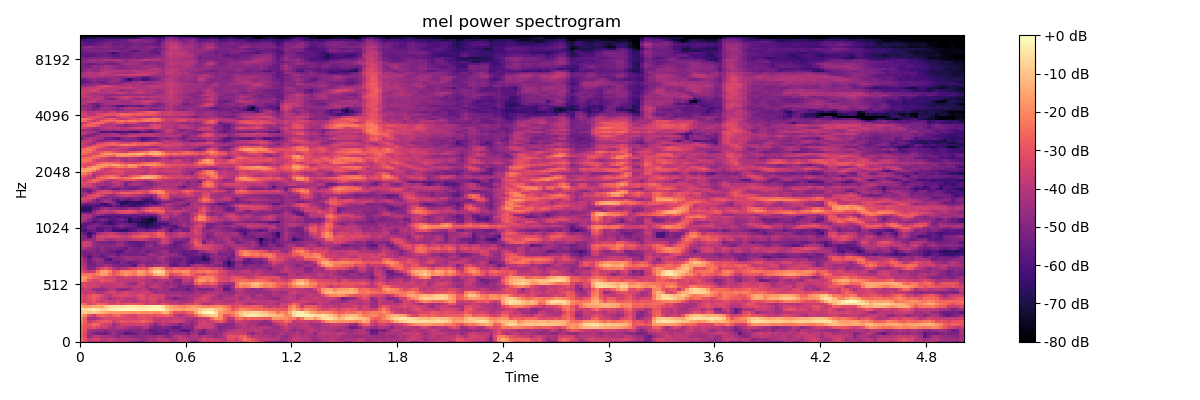

The table this chart was drawn from, first rows:
-2.871289253234863281e+01, -3.338713836669921875e+01, -4.048267745971679688e+01, -4.295080947875976562e+01, -4.048437881469726562e+01, -4.255466842651367188e+01, -4.261968994140625000e+01, -3.908091735839843750e+01, -4.029798126220703125e+01, -4.149584960937500000e+01, -3.950055694580078125e+01, -4.265821838378906250e+01, -4.665085601806640625e+01, -4.895754241943359375e+01, -5.169395446777343750e+01, -5.036298370361328125e+01, -4.425228500366210938e+01, -4.168360900878906250e+01, -4.384969329833984375e+01, -4.090711975097656250e+01, -3.821863555908203125e+01, -3.865454483032226562e+01, -4.451166152954101562e+01, -4.388850021362304688e+01
-2.530272293090820312e+01, -3.056961441040039062e+01, -3.822963333129882812e+01, -3.410044860839843750e+01, -3.383796691894531250e+01, -3.890034484863281250e+01, -3.937767791748046875e+01, -3.699590301513671875e+01, -3.782284927368164062e+01, -4.248773956298828125e+01, -4.093166351318359375e+01, -4.152083587646484375e+01, -4.213357925415039062e+01, -4.173485565185546875e+01, -4.513960266113281250e+01, -4.770143890380859375e+01, -4.465097045898437500e+01, -4.134514236450195312e+01, -4.179431152343750000e+01, -3.814990615844726562e+01, -3.959803390502929688e+01, -3.871064758300781250e+01, -4.323683929443359375e+01, -4.283170700073242188e+01
-2.746328353881835938e+01, -3.352901077270507812e+01, -4.480996322631835938e+01, -3.949458312988281250e+01, -3.861719894409179688e+01, -4.214452743530273438e+01, -4.202712249755859375e+01, -4.373014450073242188e+01, -4.575655364990234375e+01, -4.955439758300781250e+01, -4.562117004394531250e+01, -4.512100982666015625e+01, -4.645048522949218750e+01, -4.848198699951171875e+01, -4.875820159912109375e+01, -4.672370910644531250e+01, -4.545346069335937500e+01, -4.637964630126953125e+01, -4.562147521972656250e+01, -4.299928283691406250e+01, -4.427764511108398438e+01, -5.062896728515625000e+01, -4.726847076416015625e+01, -3.985346221923828125e+01
-2.715731811523437500e+01, -3.311198043823242188e+01, -4.469701385498046875e+01, -5.053588104248046875e+01, -5.322465896606445312e+01, -5.222757720947265625e+01, -5.428342437744140625e+01, -4.863495635986328125e+01, -4.487031936645507812e+01, -4.942086791992187500e+01, -5.160889434814453125e+01, -5.866693878173828125e+01, -5.559687042236328125e+01, -5.434151458740234375e+01, -4.908302307128906250e+01, -4.883723449707031250e+01, -5.077429199218750000e+01, -5.228136444091796875e+01, -5.654906463623046875e+01, -5.540623474121093750e+01, -5.403617858886718750e+01, -5.487123870849609375e+01, -4.695317840576171875e+01, -4.834329223632812500e+01
-2.475860977172851562e+01, -3.042851638793945312e+01, -4.200514221191406250e+01, -4.506030273437500000e+01, -4.616787719726562500e+01, -4.679630279541015625e+01, -4.853738403320312500e+01, -4.674542236328125000e+01, -4.542533874511718750e+01, -4.679447937011718750e+01, -4.630274200439453125e+01, -4.954566192626953125e+01, -5.108784103393554688e+01, -4.915632629394531250e+01, -5.070037078857421875e+01, -4.663765716552734375e+01, -5.038494491577148438e+01, -5.603404235839843750e+01, -5.480250549316406250e+01, -5.307112884521484375e+01, -5.452227783203125000e+01, -5.609989547729492188e+01, -5.159515762329101562e+01, -5.135629653930664062e+01
-2.458880805969238281e+01, -3.058210182189941406e+01, -3.225505828857421875e+01, -2.984372520446777344e+01, -3.282487869262695312e+01, -3.628443527221679688e+01, -3.561803436279296875e+01, -4.059165954589843750e+01, -4.430230712890625000e+01, -3.968222045898437500e+01, -3.980484771728515625e+01, -4.120954132080078125e+01, -4.448288345336914062e+01, -4.492784118652343750e+01, -4.483831024169921875e+01, -4.190954208374023438e+01, -4.072170639038085938e+01, -4.807734680175781250e+01, -5.236435699462890625e+01, -5.203666687011718750e+01, -4.997972106933593750e+01, -5.059553146362304688e+01, -5.359676742553710938e+01, -5.776998901367187500e+01
-2.329247665405273438e+01, -2.922721672058105469e+01, -3.013597488403320312e+01, -2.465508651733398438e+01, -2.571595382690429688e+01, -3.272688674926757812e+01, -3.479177093505859375e+01, -3.670249176025390625e+01, -4.331079101562500000e+01, -4.065317535400390625e+01, -3.469095611572265625e+01, -3.445996856689453125e+01, -3.572748184204101562e+01, -3.564087677001953125e+01, -3.549678802490234375e+01, -3.477003097534179688e+01, -3.658395004272460938e+01, -4.218936157226562500e+01, -5.050740814208984375e+01, -4.324742126464843750e+01, -3.884577941894531250e+01, -4.136115264892578125e+01, -4.477144241333007812e+01, -4.547389984130859375e+01
-2.103721618652343750e+01, -2.675159645080566406e+01, -3.754770278930664062e+01, -3.427258300781250000e+01, -3.141448020935058594e+01, -2.864477348327636719e+01, -2.761702346801757812e+01, -2.939604187011718750e+01, -3.569525146484375000e+01, -3.239262390136718750e+01, -2.853380584716796875e+01, -3.042052459716796875e+01, -3.110102462768554688e+01, -2.988700485229492188e+01, -2.960511207580566406e+01, -2.681787490844726562e+01, -2.842580986022949219e+01, -3.072946357727050781e+01, -3.761936950683593750e+01, -3.915041732788085938e+01, -3.560481643676757812e+01, -3.766300201416015625e+01, -3.544174575805664062e+01, -3.469749069213867188e+01
-2.085363388061523438e+01, -2.697941398620605469e+01, -4.381910324096679688e+01, -4.281354904174804688e+01, -4.001812744140625000e+01, -3.551678466796875000e+01, -3.340494155883789062e+01, -3.370908355712890625e+01, -3.355550765991210938e+01, -3.258107376098632812e+01, -3.213350296020507812e+01, -3.289910888671875000e+01, -3.314953613281250000e+01, -3.405806350708007812e+01, -3.225202560424804688e+01, -3.146184158325195312e+01, -3.203300094604492188e+01, -3.266703414916992188e+01, -3.751299285888671875e+01, -3.705676269531250000e+01, -3.634123611450195312e+01, -3.742594909667968750e+01, -3.794103240966796875e+01, -3.605885696411132812e+01
-1.479086112976074219e+01, -2.048145484924316406e+01, -2.978555297851562500e+01, -3.682858276367187500e+01, -2.847338104248046875e+01, -2.601150703430175781e+01, -2.756193161010742188e+01, -3.030816268920898438e+01, -2.716407203674316406e+01, -2.487826919555664062e+01, -2.850139999389648438e+01, -3.121837997436523438e+01, -3.259754562377929688e+01, -3.521970367431640625e+01, -3.015379905700683594e+01, -2.879373359680175781e+01, -3.091881752014160156e+01, -2.980269622802734375e+01, -2.947715759277343750e+01, -2.873633003234863281e+01, -2.840408325195312500e+01, -2.572221565246582031e+01, -2.928255462646484375e+01, -3.760216140747070312e+01
-9.833371162414550781e+00, -8.864826202392578125e+00, -1.017040348052978516e+01, -8.869298934936523438e+00, -1.101185226440429688e+01, -1.346433639526367188e+01, -1.487244987487792969e+01, -1.806943321228027344e+01, -1.723368072509765625e+01, -1.629578399658203125e+01, -1.727782440185546875e+01, -1.790313339233398438e+01, -1.819009780883789062e+01, -1.927319335937500000e+01, -1.755755996704101562e+01, -1.916290092468261719e+01, -1.904952621459960938e+01, -1.804061126708984375e+01, -2.029798507690429688e+01, -1.994262695312500000e+01, -1.337797164916992188e+01, -1.367217254638671875e+01, -2.195324897766113281e+01, -3.025302505493164062e+01
-6.227350234985351562e+00, -6.070880889892578125e+00, -4.861871719360351562e+00, -3.238763809204101562e+00, -4.651659011840820312e+00, -7.281696319580078125e+00, -6.412631988525390625e+00, -4.021001815795898438e+00, -2.606758117675781250e+00, -2.110273361206054688e+00, -1.528371810913085938e+00, -9.046993255615234375e-01, -7.680130004882812500e-01, -1.367547988891601562e+00, -2.349416732788085938e+00, -2.985630035400390625e+00, -2.146127700805664062e+00, -2.176937103271484375e+00, -2.019975662231445312e+00, -1.505315780639648438e+00, -2.683498382568359375e+00, -8.206848144531250000e+00, -1.346093845367431641e+01, -1.509012603759765625e+01
-1.300416755676269531e+01, -1.761335372924804688e+01, -1.696599769592285156e+01, -1.421155738830566406e+01, -1.419389533996582031e+01, -1.610930252075195312e+01, -1.033568954467773438e+01, -6.558168411254882812e+00, -5.411626815795898438e+00, -5.711307525634765625e+00, -5.451023101806640625e+00, -4.710321426391601562e+00, -4.256366729736328125e+00, -4.450531005859375000e+00, -5.413249969482421875e+00, -5.556123733520507812e+00, -4.265117645263671875e+00, -3.376691818237304688e+00, -2.726268768310546875e+00, -3.085149765014648438e+00, -6.641061782836914062e+00, -1.344699096679687500e+01, -1.560429954528808594e+01, -1.834933853149414062e+01
-2.278022766113281250e+01, -2.602872085571289062e+01, -3.386397552490234375e+01, -3.096090316772460938e+01, -2.682696914672851562e+01, -2.578511810302734375e+01, -2.852531433105468750e+01, -3.443799209594726562e+01, -3.364226913452148438e+01, -3.013479804992675781e+01, -3.202110671997070312e+01, -2.980183029174804688e+01, -2.837327194213867188e+01, -2.838699340820312500e+01, -2.958381271362304688e+01, -3.084333038330078125e+01, -3.720446014404296875e+01, -3.410675048828125000e+01, -3.462293624877929688e+01, -3.630274963378906250e+01, -2.921486663818359375e+01, -3.240424346923828125e+01, -3.715107345581054688e+01, -3.524482345581054688e+01
-3.315203475952148438e+01, -3.414596557617187500e+01, -3.127998542785644531e+01, -2.937032699584960938e+01, -3.385042572021484375e+01, -3.605086517333984375e+01, -3.474186706542968750e+01, -3.727133178710937500e+01, -3.765006256103515625e+01, -3.410489273071289062e+01, -3.803702545166015625e+01, -3.925821685791015625e+01, -3.840798568725585938e+01, -4.020578765869140625e+01, -3.662232971191406250e+01, -3.541218948364257812e+01, -3.747143554687500000e+01, -3.336599349975585938e+01, -3.462918853759765625e+01, -4.068637847900390625e+01, -3.807910919189453125e+01, -3.928833389282226562e+01, -4.131432723999023438e+01, -4.100200271606445312e+01
-3.111433219909667969e+01, -3.394741821289062500e+01, -3.072298431396484375e+01, -2.821566390991210938e+01, -3.025856971740722656e+01, -3.560641098022460938e+01, -3.896026992797851562e+01, -4.361146545410156250e+01, -4.066769790649414062e+01, -3.877449417114257812e+01, -3.606223297119140625e+01, -3.954389953613281250e+01, -3.960340118408203125e+01, -3.891715621948242188e+01, -3.420651245117187500e+01, -3.126218414306640625e+01, -3.565311431884765625e+01, -3.241204452514648438e+01, -3.327880477905273438e+01, -3.639797210693359375e+01, -3.624703979492187500e+01, -4.503095245361328125e+01, -4.597959136962890625e+01, -5.099949645996093750e+01
-3.077388191223144531e+01, -3.495596694946289062e+01, -3.150005912780761719e+01, -2.749074745178222656e+01, -2.849767494201660156e+01, -3.250185775756835938e+01, -3.648548889160156250e+01, -4.109449768066406250e+01, -3.447931671142578125e+01, -3.263644409179687500e+01, -3.171332931518554688e+01, -3.203586196899414062e+01, -3.338994216918945312e+01, -3.553317260742187500e+01, -3.097325897216796875e+01, -3.156804084777832031e+01, -3.656443786621093750e+01, -3.339204788208007812e+01, -3.410848236083984375e+01, -3.492634582519531250e+01, -3.538031768798828125e+01, -4.177236175537109375e+01, -4.236906433105468750e+01, -4.079401779174804688e+01
-3.489244842529296875e+01, -3.897844696044921875e+01, -3.680268859863281250e+01, -3.652973175048828125e+01, -4.239739990234375000e+01, -4.271694946289062500e+01, -3.915585708618164062e+01, -3.491326904296875000e+01, -3.358691024780273438e+01, -3.987277221679687500e+01, -3.700632858276367188e+01, -3.268991470336914062e+01, -3.579339218139648438e+01, -3.723139190673828125e+01, -3.694005584716796875e+01, -3.718877792358398438e+01, -3.529717254638671875e+01, -3.983428955078125000e+01, -4.473566436767578125e+01, -4.392259216308593750e+01, -4.396273422241210938e+01, -4.508501434326171875e+01, -4.455562591552734375e+01, -4.471173095703125000e+01
-4.044279479980468750e+01, -3.712632369995117188e+01, -3.784980392456054688e+01, -4.518321609497070312e+01, -4.667679214477539062e+01, -4.725263977050781250e+01, -4.528760147094726562e+01, -3.975514602661132812e+01, -4.047310638427734375e+01, -4.679164886474609375e+01, -4.796855163574218750e+01, -4.833724212646484375e+01, -4.569541931152343750e+01, -4.104790878295898438e+01, -4.090647125244140625e+01, -3.879603958129882812e+01, -4.160223007202148438e+01, -4.840437316894531250e+01, -4.489618682861328125e+01, -4.304121398925781250e+01, -4.413002395629882812e+01, -4.426029205322265625e+01, -5.129196166992187500e+01, -5.123647308349609375e+01
-3.440109634399414062e+01, -3.231104660034179688e+01, -3.505479431152343750e+01, -3.528742980957031250e+01, -3.584815979003906250e+01, -4.220896148681640625e+01, -4.004944610595703125e+01, -3.954200744628906250e+01, -3.802742767333984375e+01, -3.760209274291992188e+01, -3.696232986450195312e+01, -3.894447708129882812e+01, -4.227688598632812500e+01, -3.996815872192382812e+01, -3.599577331542968750e+01, -3.914469909667968750e+01, -4.477347564697265625e+01, -3.895082855224609375e+01, -3.694361877441406250e+01, -3.931848907470703125e+01, -4.527093505859375000e+01, -4.322620773315429688e+01, -4.257617187500000000e+01, -4.580387878417968750e+01
-3.523999404907226562e+01, -3.278077697753906250e+01, -3.560070419311523438e+01, -3.543357849121093750e+01, -3.674588012695312500e+01, -3.511304855346679688e+01, -3.742394256591796875e+01, -3.712997436523437500e+01, -3.778387832641601562e+01, -3.737647628784179688e+01, -3.712247467041015625e+01, -4.047151947021484375e+01, -4.437994384765625000e+01, -4.668194961547851562e+01, -3.850528335571289062e+01, -3.616769409179687500e+01, -4.263711547851562500e+01, -4.318672180175781250e+01, -4.025853347778320312e+01, -4.085008621215820312e+01, -4.328189468383789062e+01, -4.889156341552734375e+01, -4.366397094726562500e+01, -4.827008819580078125e+01
-1.688145446777343750e+01, -1.970293617248535156e+01, -2.980993652343750000e+01, -3.352850341796875000e+01, -3.365088272094726562e+01, -2.900829124450683594e+01, -3.043597412109375000e+01, -3.131553459167480469e+01, -3.292045593261718750e+01, -3.912020111083984375e+01, -3.822254943847656250e+01, -3.882812881469726562e+01, -3.792542266845703125e+01, -3.888196563720703125e+01, -3.786964416503906250e+01, -3.861347579956054688e+01, -4.145099639892578125e+01, -4.087822723388671875e+01, -4.480251312255859375e+01, -4.156569290161132812e+01, -4.160348510742187500e+01, -4.185323333740234375e+01, -4.195375823974609375e+01, -4.851826858520507812e+01
-1.758994865417480469e+01, -1.657667541503906250e+01, -2.193839645385742188e+01, -2.720982360839843750e+01, -2.793916320800781250e+01, -3.044985580444335938e+01, -3.268266296386718750e+01, -3.268254089355468750e+01, -3.422061920166015625e+01, -3.751628875732421875e+01, -3.692130279541015625e+01, -3.315700912475585938e+01, -3.521306610107421875e+01, -3.720232391357421875e+01, -3.435147476196289062e+01, -3.343692398071289062e+01, -3.802162170410156250e+01, -3.613910675048828125e+01, -3.377151870727539062e+01, -3.374982833862304688e+01, -2.866539955139160156e+01, -3.012036132812500000e+01, -4.317258834838867188e+01, -4.135749816894531250e+01
-2.316043090820312500e+01, -2.338499641418457031e+01, -2.311220169067382812e+01, -2.504590988159179688e+01, -2.185415267944335938e+01, -1.678739547729492188e+01, -1.770710945129394531e+01, -2.318558311462402344e+01, -2.891114425659179688e+01, -2.520858955383300781e+01, -2.146934890747070312e+01, -1.846286582946777344e+01, -2.062244415283203125e+01, -2.316527557373046875e+01, -1.791399574279785156e+01, -1.846710395812988281e+01, -2.429561805725097656e+01, -2.269123649597167969e+01, -1.484061622619628906e+01, -1.110354709625244141e+01, -1.260401153564453125e+01, -2.196699142456054688e+01, -3.192438316345214844e+01, -3.003354263305664062e+01
-3.075960350036621094e+01, -3.557363891601562500e+01, -3.875547027587890625e+01, -3.623926162719726562e+01, -2.409573936462402344e+01, -1.638338470458984375e+01, -1.520675468444824219e+01, -2.032901573181152344e+01, -2.914989089965820312e+01, -2.637699317932128906e+01, -2.123570251464843750e+01, -1.913748931884765625e+01, -2.054072570800781250e+01, -2.153182029724121094e+01, -1.588590908050537109e+01, -1.644925308227539062e+01, -2.264153289794921875e+01, -1.420721244812011719e+01, -7.249265670776367188e+00, -5.381519317626953125e+00, -9.443326950073242188e+00, -2.100226020812988281e+01, -2.378383255004882812e+01, -2.064865493774414062e+01
-3.483773803710937500e+01, -4.003721237182617188e+01, -5.108695220947265625e+01, -4.873651885986328125e+01, -3.822322845458984375e+01, -3.193993377685546875e+01, -2.825291252136230469e+01, -3.298242568969726562e+01, -3.996488189697265625e+01, -4.554674530029296875e+01, -4.082824707031250000e+01, -3.987496948242187500e+01, -3.555190277099609375e+01, -3.260133361816406250e+01, -3.023601913452148438e+01, -2.951343154907226562e+01, -2.985546302795410156e+01, -2.132139968872070312e+01, -1.659241104125976562e+01, -1.607238006591796875e+01, -2.055124282836914062e+01, -3.151506614685058594e+01, -3.240059661865234375e+01, -2.782450866699218750e+01
-3.792719268798828125e+01, -4.293631744384765625e+01, -5.201852416992187500e+01, -5.299538040161132812e+01, -4.854576110839843750e+01, -4.661947631835937500e+01, -4.430239105224609375e+01, -4.473972320556640625e+01, -4.974893188476562500e+01, -5.184666824340820312e+01, -5.261354064941406250e+01, -5.125149154663085938e+01, -5.297468185424804688e+01, -5.895839691162109375e+01, -4.396772766113281250e+01, -4.097714996337890625e+01, -4.824472427368164062e+01, -4.699771881103515625e+01, -4.396118164062500000e+01, -4.346527862548828125e+01, -4.181604766845703125e+01, -4.325918579101562500e+01, -5.549018096923828125e+01, -5.707090759277343750e+01
-3.965520095825195312e+01, -4.548386383056640625e+01, -5.345830917358398438e+01, -5.116666793823242188e+01, -4.759256744384765625e+01, -4.814663696289062500e+01, -5.306166839599609375e+01, -5.268827819824218750e+01, -5.421773147583007812e+01, -5.628592681884765625e+01, -5.021222305297851562e+01, -5.275052261352539062e+01, -5.574874114990234375e+01, -5.292109680175781250e+01, -5.015384674072265625e+01, -4.734757614135742188e+01, -5.027855682373046875e+01, -4.894068145751953125e+01, -5.032905578613281250e+01, -4.915621185302734375e+01, -4.592108154296875000e+01, -4.750337982177734375e+01, -5.177123260498046875e+01, -5.499441528320312500e+01
-4.079673767089843750e+01, -4.616756439208984375e+01, -5.437977981567382812e+01, -4.687664031982421875e+01, -4.452989578247070312e+01, -4.663393020629882812e+01, -5.622530364990234375e+01, -6.105720520019531250e+01, -5.254946136474609375e+01, -5.043311309814453125e+01, -5.048453521728515625e+01, -4.656397247314453125e+01, -4.424576187133789062e+01, -4.760311889648437500e+01, -4.725956726074218750e+01, -4.558982849121093750e+01, -4.568039321899414062e+01, -4.786064910888671875e+01, -4.965483093261718750e+01, -4.427392578125000000e+01, -4.426054763793945312e+01, -4.978542327880859375e+01, -5.228242492675781250e+01, -5.457637786865234375e+01
-4.655221939086914062e+01, -5.239244842529296875e+01, -5.860946655273437500e+01, -4.977631378173828125e+01, -5.182247543334960938e+01, -5.607572937011718750e+01, -5.413113403320312500e+01, -4.866044616699218750e+01, -4.632479095458984375e+01, -5.001016235351562500e+01, -4.745489501953125000e+01, -4.421569824218750000e+01, -4.570642471313476562e+01, -4.525234222412109375e+01, -4.610534667968750000e+01, -4.383760070800781250e+01, -4.723503112792968750e+01, -4.599332809448242188e+01, -4.599674224853515625e+01, -4.383018493652343750e+01, -4.054700469970703125e+01, -4.430423736572265625e+01, -4.991821670532226562e+01, -4.948433685302734375e+01
-4.751617431640625000e+01, -5.255410766601562500e+01, -5.394634246826171875e+01, -4.988927459716796875e+01, -5.069910430908203125e+01, -5.436759185791015625e+01, -5.247530364990234375e+01, -5.022173309326171875e+01, -5.044863891601562500e+01, -5.633804702758789062e+01, -5.139526367187500000e+01, -5.103386688232421875e+01, -5.221542358398437500e+01, -5.255701446533203125e+01, -5.138099670410156250e+01, -5.300486755371093750e+01, -5.084516906738281250e+01, -4.429939270019531250e+01, -4.482558441162109375e+01, -4.843474578857421875e+01, -4.626185607910156250e+01, -4.531239318847656250e+01, -4.555977630615234375e+01, -4.721746826171875000e+01
-5.020088958740234375e+01, -5.222754669189453125e+01, -5.028046417236328125e+01, -4.926369094848632812e+01, -5.334020614624023438e+01, -4.874077606201171875e+01, -5.007479858398437500e+01, -5.414830398559570312e+01, -5.542829132080078125e+01, -5.878118133544921875e+01, -5.827043914794921875e+01, -5.065341186523437500e+01, -5.081478118896484375e+01, -5.329090499877929688e+01, -5.066857910156250000e+01, -4.918223571777343750e+01, -5.407119750976562500e+01, -5.181485366821289062e+01, -5.081948852539062500e+01, -4.819980621337890625e+01, -4.457833099365234375e+01, -4.518754577636718750e+01, -5.293904876708984375e+01, -5.200010299682617188e+01
-4.167840576171875000e+01, -4.226285552978515625e+01, -4.634643936157226562e+01, -4.800827789306640625e+01, -5.074166107177734375e+01, -4.623027038574218750e+01, -5.033636474609375000e+01, -5.067794036865234375e+01, -4.919828796386718750e+01, -5.114772033691406250e+01, -5.308633804321289062e+01, -5.556073379516601562e+01, -4.956890869140625000e+01, -5.134114074707031250e+01, -5.349260711669921875e+01, -5.123622131347656250e+01, -5.058319854736328125e+01, -5.030159759521484375e+01, -4.911421966552734375e+01, -4.912606811523437500e+01, -4.939710235595703125e+01, -5.083508300781250000e+01, -5.369438934326171875e+01, -5.315065002441406250e+01
-3.862514114379882812e+01, -3.483367156982421875e+01, -3.746485900878906250e+01, -4.637617111206054688e+01, -4.868824386596679688e+01, -4.792946624755859375e+01, -4.859066390991210938e+01, -4.859140396118164062e+01, -4.910595321655273438e+01, -4.574391174316406250e+01, -4.451956176757812500e+01, -4.995228576660156250e+01, -5.174427795410156250e+01, -5.541860198974609375e+01, -5.766952514648437500e+01, -5.501512145996093750e+01, -4.719245147705078125e+01, -4.585173797607421875e+01, -5.148117828369140625e+01, -4.816033935546875000e+01, -4.498904037475585938e+01, -4.867453002929687500e+01, -5.278053665161132812e+01, -5.616760253906250000e+01
-3.973416900634765625e+01, -3.527258300781250000e+01, -3.651886367797851562e+01, -4.666057968139648438e+01, -4.813263320922851562e+01, -5.101116180419921875e+01, -5.143931579589843750e+01, -5.256592178344726562e+01, -5.224620819091796875e+01, -4.762403869628906250e+01, -4.680549621582031250e+01, -5.171248626708984375e+01, -5.568618011474609375e+01, -5.575837707519531250e+01, -5.563275146484375000e+01, -5.538789749145507812e+01, -5.078858947753906250e+01, -4.904278564453125000e+01, -5.148603057861328125e+01, -4.324776458740234375e+01, -3.537597656250000000e+01, -3.619991683959960938e+01, -4.511772918701171875e+01, -5.513280487060546875e+01
-4.811441802978515625e+01, -4.813736724853515625e+01, -4.693572998046875000e+01, -4.664432525634765625e+01, -3.800745391845703125e+01, -3.750497436523437500e+01, -4.135668182373046875e+01, -4.464704895019531250e+01, -4.337711715698242188e+01, -4.026537322998046875e+01, -4.154446029663085938e+01, -4.228805923461914062e+01, -4.016134262084960938e+01, -3.807825469970703125e+01, -3.663165283203125000e+01, -3.815189743041992188e+01, -3.959005355834960938e+01, -4.324365615844726562e+01, -4.390021133422851562e+01, -4.383052062988281250e+01, -3.419766235351562500e+01, -3.654087829589843750e+01, -4.466976165771484375e+01, -4.868118286132812500e+01
-4.720093154907226562e+01, -5.187773895263671875e+01, -6.132958984375000000e+01, -4.705706787109375000e+01, -3.591499328613281250e+01, -3.422068786621093750e+01, -3.591870880126953125e+01, -3.209674072265625000e+01, -3.164306640625000000e+01, -3.345346450805664062e+01, -3.563647460937500000e+01, -3.760919952392578125e+01, -3.467606735229492188e+01, -2.979110145568847656e+01, -2.772085952758789062e+01, -2.674216461181640625e+01, -2.753883171081542969e+01, -3.221401596069335938e+01, -3.183531570434570312e+01, -2.692345619201660156e+01, -2.776089668273925781e+01, -3.543828582763671875e+01, -4.136211776733398438e+01, -3.880722808837890625e+01
-5.160789871215820312e+01, -5.694467544555664062e+01, -6.425265502929687500e+01, -5.692542266845703125e+01, -4.537019348144531250e+01, -4.021113967895507812e+01, -3.844631958007812500e+01, -3.622467041015625000e+01, -3.675534820556640625e+01, -4.182144927978515625e+01, -4.530454254150390625e+01, -4.506459045410156250e+01, -4.186132049560546875e+01, -3.746024703979492188e+01, -3.552498245239257812e+01, -3.237413406372070312e+01, -3.214628982543945312e+01, -3.310613632202148438e+01, -2.979931831359863281e+01, -2.605598068237304688e+01, -2.921298408508300781e+01, -4.060716247558593750e+01, -4.293503189086914062e+01, -4.005393218994140625e+01
-5.740496063232421875e+01, -6.182077026367187500e+01, -5.579741668701171875e+01, -5.491180801391601562e+01, -5.801132965087890625e+01, -5.955516815185546875e+01, -5.390886688232421875e+01, -5.518532180786132812e+01, -6.286525726318359375e+01, -6.309982299804687500e+01, -6.422470855712890625e+01, -6.499082946777343750e+01, -5.941826629638671875e+01, -5.669519042968750000e+01, -5.237673187255859375e+01, -5.133407592773437500e+01, -5.506528472900390625e+01, -5.236695861816406250e+01, -5.062554168701171875e+01, -4.334558868408203125e+01, -4.180592346191406250e+01, -4.933905029296875000e+01, -5.923728942871093750e+01, -5.120271301269531250e+01
-5.726709747314453125e+01, -5.736821365356445312e+01, -5.147156906127929688e+01, -5.091378021240234375e+01, -5.781064605712890625e+01, -5.736415863037109375e+01, -5.585099029541015625e+01, -5.518079376220703125e+01, -5.879878234863281250e+01, -5.749087524414062500e+01, -5.422415161132812500e+01, -5.874832916259765625e+01, -5.742543029785156250e+01, -5.676158905029296875e+01, -5.835192108154296875e+01, -6.012385559082031250e+01, -6.388714599609375000e+01, -6.030869293212890625e+01, -6.005837249755859375e+01, -5.959806060791015625e+01, -4.973674774169921875e+01, -5.041939163208007812e+01, -5.643257141113281250e+01, -5.937551116943359375e+01
-6.214743041992187500e+01, -5.707403564453125000e+01, -5.078869247436523438e+01, -4.982307815551757812e+01, -5.172185516357421875e+01, -5.387698364257812500e+01, -5.278813934326171875e+01, -5.332637786865234375e+01, -5.502892303466796875e+01, -5.041171264648437500e+01, -4.844988250732421875e+01, -5.216258239746093750e+01, -5.370973205566406250e+01, -5.627009582519531250e+01, -6.574765777587890625e+01, -6.623146057128906250e+01, -6.870664978027343750e+01, -6.499154663085937500e+01, -6.449870300292968750e+01, -6.150273895263671875e+01, -5.610818481445312500e+01, -5.638688278198242188e+01, -5.660818481445312500e+01, -5.843055725097656250e+01
-5.498939895629882812e+01, -5.822138214111328125e+01, -5.677133941650390625e+01, -5.179867553710937500e+01, -5.203166961669921875e+01, -5.639656829833984375e+01, -6.083428955078125000e+01, -6.580707550048828125e+01, -6.116293334960937500e+01, -5.571096801757812500e+01, -5.166365051269531250e+01, -5.389022064208984375e+01, -5.629280090332031250e+01, -5.839723968505859375e+01, -6.692996215820312500e+01, -6.802648925781250000e+01, -6.886312103271484375e+01, -7.005043029785156250e+01, -6.235197448730468750e+01, -6.209883880615234375e+01, -6.334403991699218750e+01, -6.053363800048828125e+01, -5.227092742919921875e+01, -4.930684661865234375e+01
-4.585400009155273438e+01, -4.769819641113281250e+01, -5.328697586059570312e+01, -6.145580291748046875e+01, -5.843675231933593750e+01, -5.511039733886718750e+01, -5.858253479003906250e+01, -6.477824401855468750e+01, -6.053224182128906250e+01, -5.727804565429687500e+01, -5.757129669189453125e+01, -6.120479583740234375e+01, -6.921531677246093750e+01, -6.558433532714843750e+01, -6.803582763671875000e+01, -7.104608154296875000e+01, -7.311019897460937500e+01, -7.100772857666015625e+01, -6.628771972656250000e+01, -5.715227127075195312e+01, -5.530062866210937500e+01, -5.387979888916015625e+01, -5.136843109130859375e+01, -4.919383239746093750e+01
-4.022647857666015625e+01, -4.229909133911132812e+01, -4.890689086914062500e+01, -5.486628723144531250e+01, -5.501890563964843750e+01, -5.033106994628906250e+01, -5.251651000976562500e+01, -5.860616302490234375e+01, -5.911675262451171875e+01, -5.551374816894531250e+01, -5.317677307128906250e+01, -5.768756866455078125e+01, -6.882156372070312500e+01, -6.147634887695312500e+01, -6.137795257568359375e+01, -6.813853454589843750e+01, -7.040809631347656250e+01, -7.452371215820312500e+01, -7.011170959472656250e+01, -5.143654632568359375e+01, -4.414816284179687500e+01, -4.437174987792968750e+01, -5.055073928833007812e+01, -4.879126739501953125e+01
-4.288732910156250000e+01, -4.052317428588867188e+01, -4.161212158203125000e+01, -5.095243072509765625e+01, -5.957318878173828125e+01, -6.093022918701171875e+01, -6.145490264892578125e+01, -6.019609832763671875e+01, -5.818747711181640625e+01, -6.117517089843750000e+01, -5.820246887207031250e+01, -5.926452636718750000e+01, -5.949821472167968750e+01, -5.543547821044921875e+01, -6.091331481933593750e+01, -6.139788818359375000e+01, -6.078570556640625000e+01, -6.548767852783203125e+01, -6.113717651367187500e+01, -5.089723205566406250e+01, -3.817589950561523438e+01, -3.767919158935546875e+01, -4.649706268310546875e+01, -4.485297393798828125e+01
-4.066411209106445312e+01, -4.005061340332031250e+01, -4.157603454589843750e+01, -4.815180206298828125e+01, -4.732032775878906250e+01, -4.958560180664062500e+01, -5.521772003173828125e+01, -5.589715576171875000e+01, -5.567771148681640625e+01, -5.541054153442382812e+01, -5.543869781494140625e+01, -5.468768310546875000e+01, -5.529248428344726562e+01, -5.580850219726562500e+01, -5.348152160644531250e+01, -5.388436126708984375e+01, -5.342761993408203125e+01, -5.338062286376953125e+01, -5.318125915527343750e+01, -4.505205154418945312e+01, -3.912050628662109375e+01, -4.062595367431640625e+01, -4.460430145263671875e+01, -4.068040847778320312e+01
-5.213822555541992188e+01, -5.453986358642578125e+01, -5.338059234619140625e+01, -4.650521850585937500e+01, -3.855023574829101562e+01, -3.793116378784179688e+01, -4.008533096313476562e+01, -4.159696197509765625e+01, -4.204490661621093750e+01, -3.513563156127929688e+01, -3.285551834106445312e+01, -3.215887451171875000e+01, -3.213960266113281250e+01, -3.498894119262695312e+01, -4.118699645996093750e+01, -4.430691528320312500e+01, -4.142573547363281250e+01, -3.711433410644531250e+01, -3.499787902832031250e+01, -3.099788665771484375e+01, -3.121627807617187500e+01, -4.085708618164062500e+01, -4.164292907714843750e+01, -3.976784515380859375e+01
-6.391352844238281250e+01, -6.788941955566406250e+01, -6.283404541015625000e+01, -4.845764923095703125e+01, -4.073526763916015625e+01, -3.810025024414062500e+01, -3.531452941894531250e+01, -3.842528152465820312e+01, -3.565124511718750000e+01, -3.233181762695312500e+01, -3.087208938598632812e+01, -3.083229827880859375e+01, -2.930118179321289062e+01, -3.132455253601074219e+01, -3.623299407958984375e+01, -3.214508438110351562e+01, -2.671099662780761719e+01, -2.457781219482421875e+01, -2.683479309082031250e+01, -2.384529876708984375e+01, -2.608752441406250000e+01, -3.790298461914062500e+01, -3.761245727539062500e+01, -3.625846099853515625e+01
-6.599825286865234375e+01, -6.738410949707031250e+01, -6.596616363525390625e+01, -5.744379425048828125e+01, -5.420797729492187500e+01, -4.583021545410156250e+01, -4.331795501708984375e+01, -4.628661346435546875e+01, -4.659459686279296875e+01, -4.892585754394531250e+01, -5.093879699707031250e+01, -4.883415985107421875e+01, -4.529407501220703125e+01, -4.771345138549804688e+01, -4.744722747802734375e+01, -3.942490005493164062e+01, -3.296800994873046875e+01, -2.946536636352539062e+01, -2.905410957336425781e+01, -3.052497482299804688e+01, -3.417135620117187500e+01, -4.114989089965820312e+01, -4.205922698974609375e+01, -4.709285736083984375e+01
-5.744132232666015625e+01, -6.186138153076171875e+01, -6.079885864257812500e+01, -5.954171752929687500e+01, -6.204113006591796875e+01, -5.932780456542968750e+01, -6.260388946533203125e+01, -6.145439910888671875e+01, -5.527099609375000000e+01, -5.885851287841796875e+01, -6.124789428710937500e+01, -5.693029785156250000e+01, -6.149520874023437500e+01, -6.330004119873046875e+01, -5.936214447021484375e+01, -5.676844024658203125e+01, -5.498946380615234375e+01, -5.041399002075195312e+01, -4.817207336425781250e+01, -4.638387298583984375e+01, -4.419893646240234375e+01, -4.101045989990234375e+01, -4.524326324462890625e+01, -4.819057464599609375e+01
-5.038063049316406250e+01, -5.440975952148437500e+01, -5.555221939086914062e+01, -5.404762268066406250e+01, -5.607797241210937500e+01, -6.194008636474609375e+01, -6.465939331054687500e+01, -5.509186553955078125e+01, -5.053731918334960938e+01, -5.602070236206054688e+01, -6.747057342529296875e+01, -6.602374267578125000e+01, -6.355162048339843750e+01, -6.450944519042968750e+01, -6.701350402832031250e+01, -6.262112426757812500e+01, -5.880541992187500000e+01, -5.657049560546875000e+01, -6.014625549316406250e+01, -5.618300628662109375e+01, -4.647962951660156250e+01, -4.058498001098632812e+01, -4.123844146728515625e+01, -4.489141464233398438e+01
-3.951564025878906250e+01, -3.889537048339843750e+01, -4.389020538330078125e+01, -4.782239913940429688e+01, -5.094545745849609375e+01, -4.797193908691406250e+01, -4.315824890136718750e+01, -4.470236968994140625e+01, -4.870544433593750000e+01, -6.037988281250000000e+01, -6.613403320312500000e+01, -6.960652923583984375e+01, -6.531523895263671875e+01, -6.527744293212890625e+01, -6.689189910888671875e+01, -6.610620117187500000e+01, -6.517070770263671875e+01, -6.150158691406250000e+01, -6.230845642089843750e+01, -5.599991989135742188e+01, -5.092523193359375000e+01, -5.113006591796875000e+01, -5.112918853759765625e+01, -4.719937896728515625e+01
-3.421053314208984375e+01, -3.316243743896484375e+01, -3.801525115966796875e+01, -4.651873016357421875e+01, -5.363085174560546875e+01, -4.810864257812500000e+01, -4.357955932617187500e+01, -4.662786102294921875e+01, -5.448390197753906250e+01, -5.824379730224609375e+01, -5.258930969238281250e+01, -5.665431213378906250e+01, -5.769482421875000000e+01, -5.111869049072265625e+01, -5.207881927490234375e+01, -5.801087951660156250e+01, -6.515885925292968750e+01, -6.178968048095703125e+01, -5.387355804443359375e+01, -5.037840270996093750e+01, -4.229676055908203125e+01, -3.972678375244140625e+01, -4.676814270019531250e+01, -5.114645004272460938e+01
-3.464638519287109375e+01, -3.364992141723632812e+01, -3.104839134216308594e+01, -3.337646102905273438e+01, -4.125388336181640625e+01, -4.869196319580078125e+01, -5.107297897338867188e+01, -4.691433715820312500e+01, -4.982738494873046875e+01, -5.202200317382812500e+01, -4.784774017333984375e+01, -4.990106582641601562e+01, -5.237808990478515625e+01, -4.864342117309570312e+01, -4.952547454833984375e+01, -5.594421768188476562e+01, -5.451243591308593750e+01, -5.833759307861328125e+01, -4.955839157104492188e+01, -3.665139389038085938e+01, -2.852963638305664062e+01, -3.057895660400390625e+01, -4.394780731201171875e+01, -4.711113739013671875e+01
-4.825029754638671875e+01, -4.208343505859375000e+01, -3.371001434326171875e+01, -3.016737556457519531e+01, -2.993315315246582031e+01, -3.588364410400390625e+01, -4.164970397949218750e+01, -4.638448333740234375e+01, -4.596726226806640625e+01, -4.067864608764648438e+01, -3.817753982543945312e+01, -3.654666900634765625e+01, -3.657894515991210938e+01, -3.959310913085937500e+01, -4.318069458007812500e+01, -4.329796981811523438e+01, -4.817522048950195312e+01, -4.874321365356445312e+01, -4.498657989501953125e+01, -3.105779075622558594e+01, -2.623409271240234375e+01, -2.903605842590332031e+01, -3.942900848388671875e+01, -4.001357650756835938e+01
-4.506822967529296875e+01, -4.504374694824218750e+01, -4.982893371582031250e+01, -3.957724380493164062e+01, -3.237696838378906250e+01, -3.109489059448242188e+01, -3.101738548278808594e+01, -3.137293052673339844e+01, -3.630834197998046875e+01, -3.143389701843261719e+01, -2.744487190246582031e+01, -2.642448425292968750e+01, -2.792563438415527344e+01, -2.927976608276367188e+01, -2.701832771301269531e+01, -3.001723480224609375e+01, -3.328655624389648438e+01, -2.669176673889160156e+01, -2.487819290161132812e+01, -1.917902565002441406e+01, -1.995315551757812500e+01, -2.908985328674316406e+01, -3.347082901000976562e+01, -3.241850280761718750e+01
-4.776824951171875000e+01, -5.049791717529296875e+01, -5.516562652587890625e+01, -4.741691970825195312e+01, -3.812433624267578125e+01, -3.294619750976562500e+01, -3.267978668212890625e+01, -3.403711318969726562e+01, -3.909240722656250000e+01, -3.919195175170898438e+01, -3.866587066650390625e+01, -3.904754638671875000e+01, -3.778988265991210938e+01, -3.346313095092773438e+01, -3.103416824340820312e+01, -3.173804092407226562e+01, -3.248089599609375000e+01, -2.454387664794921875e+01, -2.147773551940917969e+01, -1.887465286254882812e+01, -2.282596015930175781e+01, -3.146918487548828125e+01, -3.242216873168945312e+01, -3.495306396484375000e+01
-4.782658386230468750e+01, -5.070404052734375000e+01, -4.942120742797851562e+01, -4.420069122314453125e+01, -4.830448150634765625e+01, -5.142766952514648438e+01, -4.855603027343750000e+01, -5.199895477294921875e+01, -5.488880538940429688e+01, -5.425035095214843750e+01, -5.034232330322265625e+01, -5.197676849365234375e+01, -5.445267486572265625e+01, -5.378688049316406250e+01, -4.819490051269531250e+01, -4.594729614257812500e+01, -4.592292785644531250e+01, -4.068296813964843750e+01, -3.829311752319335938e+01, -3.549409484863281250e+01, -3.757521820068359375e+01, -3.855857849121093750e+01, -3.812338256835937500e+01, -4.145549392700195312e+01
-3.685884094238281250e+01, -3.601852035522460938e+01, -3.688036346435546875e+01, -3.893541717529296875e+01, -4.637690734863281250e+01, -5.342482757568359375e+01, -5.228939056396484375e+01, -4.611724853515625000e+01, -4.335987854003906250e+01, -4.617673110961914062e+01, -4.613502502441406250e+01, -5.074516296386718750e+01, -5.044258880615234375e+01, -5.183906555175781250e+01, -5.181832885742187500e+01, -4.711184692382812500e+01, -4.521856689453125000e+01, -4.838585662841796875e+01, -4.263895416259765625e+01, -4.059421157836914062e+01, -4.285485076904296875e+01, -4.130305099487304688e+01, -4.105694961547851562e+01, -4.303556823730468750e+01
-3.241708374023437500e+01, -3.237789154052734375e+01, -3.467818069458007812e+01, -4.010426712036132812e+01, -4.385910034179687500e+01, -4.252532958984375000e+01, -4.424756240844726562e+01, -4.698210906982421875e+01, -4.180902481079101562e+01, -3.840695571899414062e+01, -4.236745834350585938e+01, -5.265410614013671875e+01, -4.580158233642578125e+01, -4.192541503906250000e+01, -4.310762786865234375e+01, -4.738922119140625000e+01, -4.791296386718750000e+01, -5.046873474121093750e+01, -4.665472412109375000e+01, -4.381615447998046875e+01, -4.067035293579101562e+01, -4.042504501342773438e+01, -4.135507965087890625e+01, -4.008782958984375000e+01
-3.312092208862304688e+01, -3.317932128906250000e+01, -2.919752120971679688e+01, -2.731947517395019531e+01, -3.213068008422851562e+01, -4.091460418701171875e+01, -4.728327178955078125e+01, -4.337865829467773438e+01, -3.816701126098632812e+01, -3.801942062377929688e+01, -4.227636337280273438e+01, -4.797128295898437500e+01, -4.878105163574218750e+01, -4.437731170654296875e+01, -4.381491088867187500e+01, -4.582639312744140625e+01, -4.988249206542968750e+01, -4.794067382812500000e+01, -4.297163391113281250e+01, -4.186425018310546875e+01, -4.141054916381835938e+01, -4.234575271606445312e+01, -4.182602691650390625e+01, -4.367386627197265625e+01
... 67 more rows
